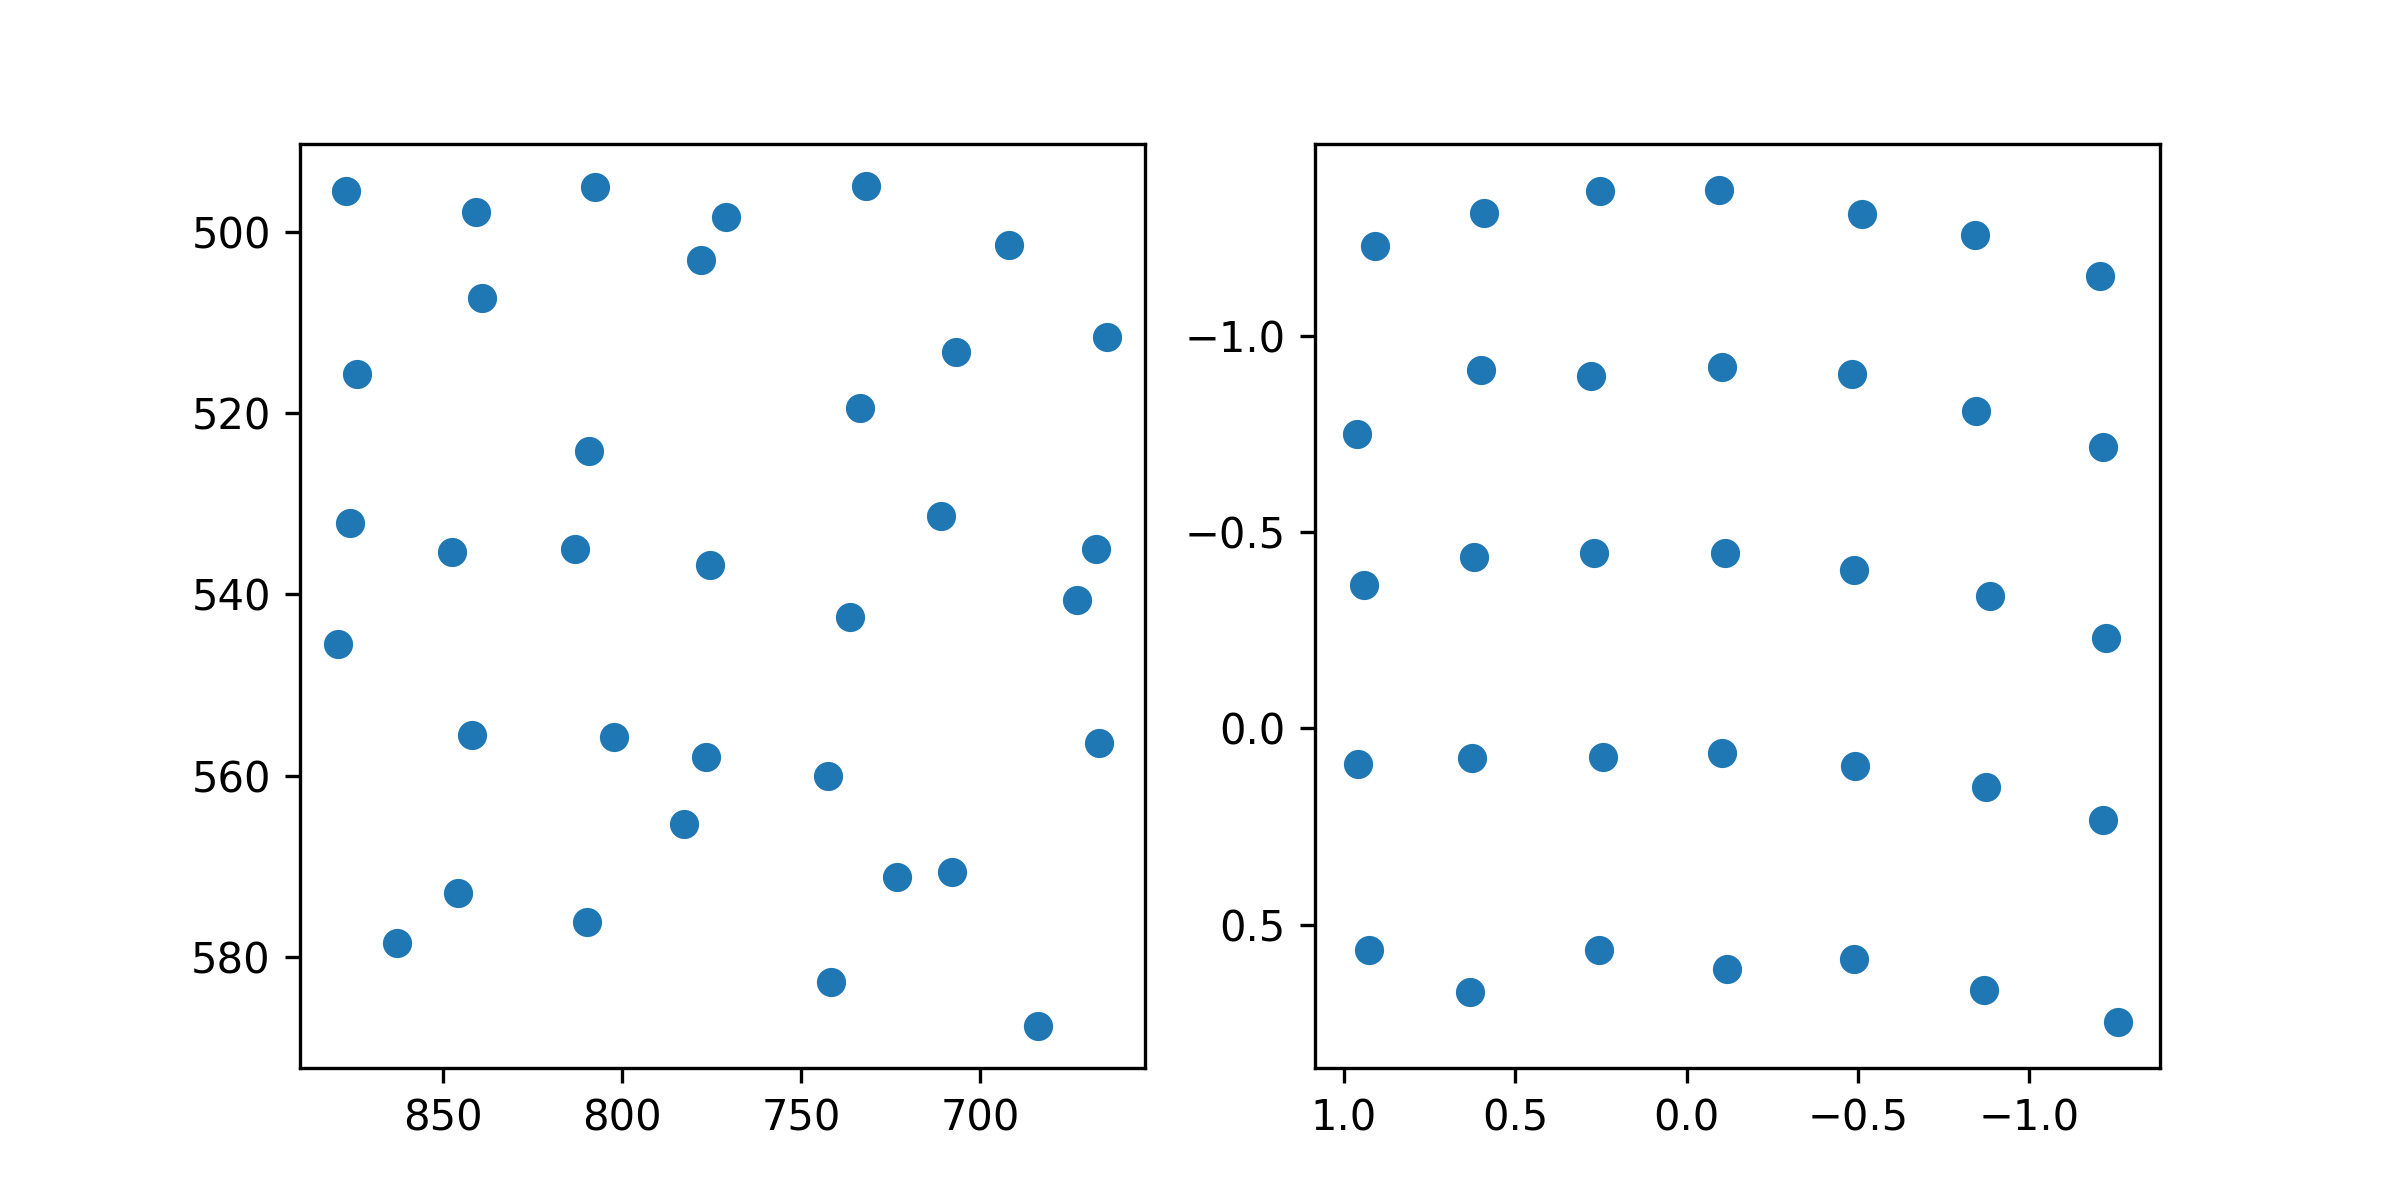

Source data for this figure (header and first rows):
target_x, target_y, pupil_x, pupil_y
100.0, 100.0, 0.909, -1.229
386.0, 100.0, 0.5927, -1.312
672.0, 100.0, 0.2519, -1.369
958.0, 100.0, -0.09507, -1.371
1244, 100.0, -0.5127, -1.309
1530, 100.0, -0.842, -1.255
1816, 100.0, -1.207, -1.151
100.0, 320.0, 0.9633, -0.7504
386.0, 320.0, 0.6009, -0.9124
672.0, 320.0, 0.2791, -0.8968
958.0, 320.0, -0.1023, -0.9193
1244, 320.0, -0.4837, -0.903
1530, 320.0, -0.8459, -0.8077
1816, 320.0, -1.214, -0.7164
100.0, 540.0, 0.9407, -0.3651
386.0, 540.0, 0.6206, -0.4365
672.0, 540.0, 0.271, -0.4458
958.0, 540.0, -0.1114, -0.4454
1244, 540.0, -0.4875, -0.4021
1530, 540.0, -0.8846, -0.3371
1816, 540.0, -1.225, -0.2301
100.0, 760.0, 0.9579, 0.0916
386.0, 760.0, 0.6265, 0.07541
672.0, 760.0, 0.2441, 0.07378
958.0, 760.0, -0.1029, 0.0635
1244, 760.0, -0.4929, 0.09502
1530, 760.0, -0.8726, 0.1483
1816, 760.0, -1.214, 0.2341
100.0, 980.0, 0.9257, 0.5654
386.0, 980.0, 0.6314, 0.6707
672.0, 980.0, 0.257, 0.5649
958.0, 980.0, -0.1185, 0.6137
1244, 980.0, -0.4888, 0.5877
1530, 980.0, -0.8679, 0.6648
1816, 980.0, -1.259, 0.7479
